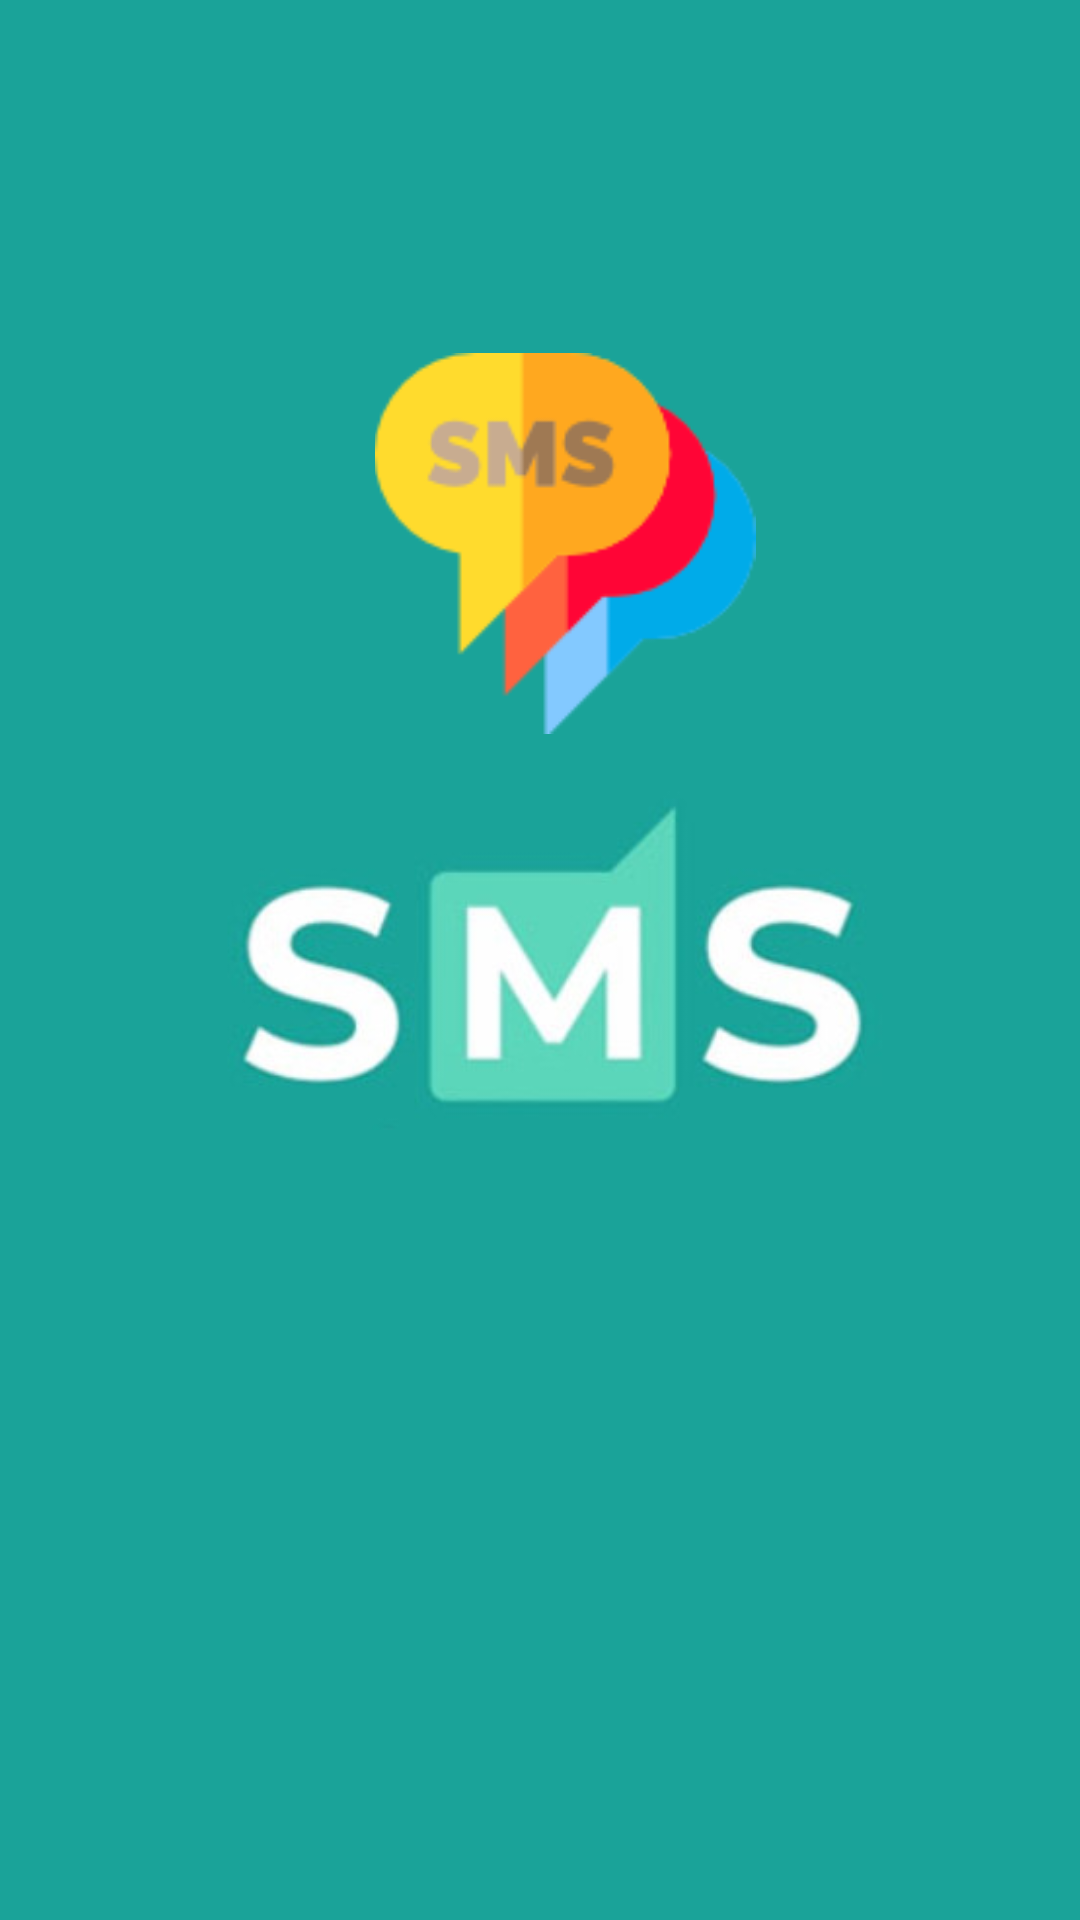

The Android layout XML behind this screen, and the referenced resources:
<!-- AndroidManifest.xml: application theme Theme.DemoSecureSMS -->
<!-- res/layout/activity_splash.xml -->
<?xml version="1.0" encoding="utf-8"?>
<androidx.constraintlayout.widget.ConstraintLayout xmlns:android="http://schemas.android.com/apk/res/android"
    xmlns:app="http://schemas.android.com/apk/res-auto"
    xmlns:tools="http://schemas.android.com/tools"
    android:layout_width="match_parent"
    android:layout_height="match_parent"
    android:background="@color/splash">

    <ImageView
        android:layout_width="154dp"
        android:layout_height="127dp"
        android:src="@drawable/sms"
        app:layout_constraintBottom_toTopOf="@+id/imageView"
        app:layout_constraintEnd_toEndOf="parent"
        app:layout_constraintHorizontal_bias="0.54"
        app:layout_constraintStart_toStartOf="parent"
        app:layout_constraintTop_toTopOf="parent"
        app:layout_constraintVertical_bias="0.86" />

    <ImageView
        android:id="@+id/imageView"
        android:layout_width="326dp"
        android:layout_height="113dp"
        android:src="@drawable/text_sms"
        app:layout_constraintBottom_toBottomOf="parent"
        app:layout_constraintEnd_toEndOf="parent"
        app:layout_constraintHorizontal_bias="0.571"
        app:layout_constraintStart_toStartOf="parent"
        app:layout_constraintTop_toTopOf="parent" />

</androidx.constraintlayout.widget.ConstraintLayout>
<!-- resources referenced by this layout -->
<resources>
  <color name="splash">#1AA399</color>
  <!-- drawable sms: png bitmap (drawable, 4646 bytes) -->
  <!-- drawable text_sms: jpg bitmap (drawable, 11196 bytes) -->
  <style name="Theme.DemoSecureSMS" parent="Theme.MaterialComponents.DayNight.DarkActionBar">
          
          <item name="colorPrimary">@color/purple_500</item>
          <item name="colorPrimaryVariant">@color/purple_700</item>
          <item name="colorOnPrimary">@color/white</item>
          
          <item name="colorSecondary">@color/teal_200</item>
          <item name="colorSecondaryVariant">@color/teal_700</item>
          <item name="colorOnSecondary">@color/black</item>
          
          <item name="android:statusBarColor">?attr/colorPrimaryVariant</item>
          
      </style>
  <color name="purple_500">#FF6200EE</color>
  <color name="purple_700">#15655D</color>
  <color name="white">#FFFFFFFF</color>
  <color name="teal_200">#FF03DAC5</color>
  <color name="teal_700">#FF018786</color>
  <color name="black">#FF000000</color>
</resources>
